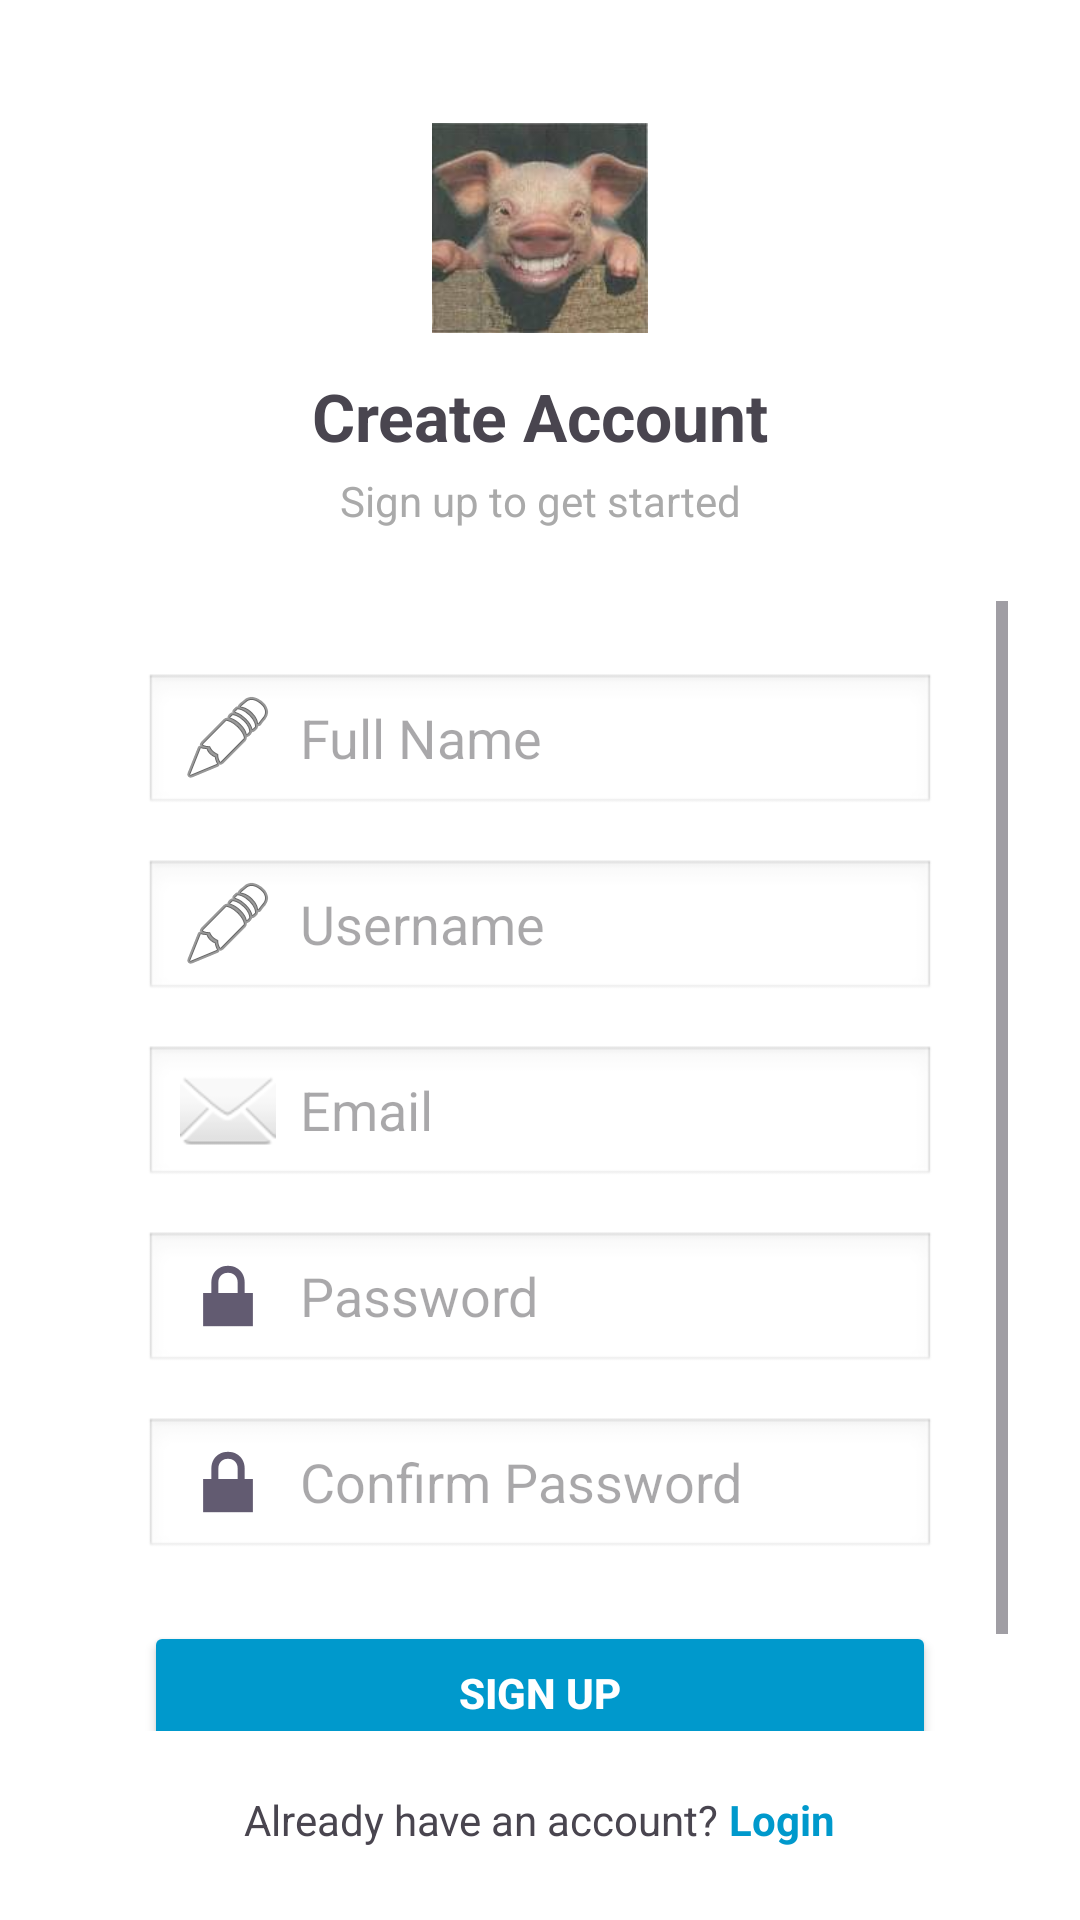

Android layout source for this screen:
<!-- AndroidManifest.xml: application theme Theme.MiniProject1PRM392 -->
<!-- res/layout/activity_sign_up.xml -->
<?xml version="1.0" encoding="utf-8"?>
<androidx.constraintlayout.widget.ConstraintLayout xmlns:android="http://schemas.android.com/apk/res/android"
    xmlns:app="http://schemas.android.com/apk/res-auto"
    xmlns:tools="http://schemas.android.com/tools"
    android:id="@+id/signup"
    android:layout_width="match_parent"
    android:layout_height="match_parent"
    android:padding="0dp"
    android:background="@android:color/background_light"
    tools:context=".SignUpActivity">

    
    <ImageView
        android:id="@+id/imgLogo"
        android:layout_width="72dp"
        android:layout_height="72dp"
        android:src="@mipmap/img"
        android:contentDescription="App Logo"
        app:layout_constraintTop_toTopOf="parent"
        app:layout_constraintStart_toStartOf="parent"
        app:layout_constraintEnd_toEndOf="parent"
        android:layout_marginTop="40dp"/>

    <TextView
        android:id="@+id/txtTitle"
        android:layout_width="wrap_content"
        android:layout_height="wrap_content"
        android:text="Create Account"
        android:textSize="22sp"
        android:textStyle="bold"
        app:layout_constraintTop_toBottomOf="@id/imgLogo"
        app:layout_constraintStart_toStartOf="parent"
        app:layout_constraintEnd_toEndOf="parent"
        android:layout_marginTop="12dp"/>

    <TextView
        android:id="@+id/txtSubtitle"
        android:layout_width="wrap_content"
        android:layout_height="wrap_content"
        android:text="Sign up to get started"
        android:textSize="14sp"
        android:textColor="@android:color/darker_gray"
        app:layout_constraintTop_toBottomOf="@id/txtTitle"
        app:layout_constraintStart_toStartOf="parent"
        app:layout_constraintEnd_toEndOf="parent"
        android:layout_marginTop="4dp"/>

    <ScrollView
        android:id="@+id/formScroll"
        android:layout_width="0dp"
        android:layout_height="0dp"
        android:fillViewport="true"
        app:layout_constraintTop_toBottomOf="@id/txtSubtitle"
        app:layout_constraintStart_toStartOf="parent"
        app:layout_constraintEnd_toEndOf="parent"
        app:layout_constraintBottom_toTopOf="@+id/footerContainer"
        android:layout_marginStart="24dp"
        android:layout_marginEnd="24dp"
        android:layout_marginTop="24dp"
        android:layout_marginBottom="12dp">

        <LinearLayout
            android:id="@+id/formContainer"
            android:layout_width="match_parent"
            android:layout_height="wrap_content"
            android:orientation="vertical"
            android:background="@android:color/white"
            android:padding="24dp"
            android:elevation="4dp">

            <EditText
                android:id="@+id/inputFullName"
                android:layout_width="match_parent"
                android:layout_height="48dp"
                android:hint="Full Name"
                android:inputType="textPersonName"
                android:autofillHints="name"
                android:importantForAutofill="yes"
                android:drawableStart="@android:drawable/ic_menu_edit"
                android:drawablePadding="8dp"
                android:background="@android:drawable/edit_text"
                android:paddingStart="12dp"
                android:paddingEnd="12dp"
                android:layout_marginBottom="14dp" />

            <EditText
                android:id="@+id/inputUsername"
                android:layout_width="match_parent"
                android:layout_height="48dp"
                android:hint="Username"
                android:inputType="textPersonName"
                android:autofillHints="newUsername,username"
                android:importantForAutofill="yes"
                android:drawableStart="@android:drawable/ic_menu_edit"
                android:drawablePadding="8dp"
                android:background="@android:drawable/edit_text"
                android:paddingStart="12dp"
                android:paddingEnd="12dp"
                android:layout_marginBottom="14dp" />

            <EditText
                android:id="@+id/inputEmail"
                android:layout_width="match_parent"
                android:layout_height="48dp"
                android:hint="Email"
                android:inputType="textEmailAddress"
                android:autofillHints="emailAddress"
                android:importantForAutofill="yes"
                android:drawableStart="@android:drawable/ic_dialog_email"
                android:drawablePadding="8dp"
                android:background="@android:drawable/edit_text"
                android:paddingStart="12dp"
                android:paddingEnd="12dp"
                android:layout_marginBottom="14dp" />

            <EditText
                android:id="@+id/inputPassword"
                android:layout_width="match_parent"
                android:layout_height="48dp"
                android:hint="Password"
                android:inputType="textPassword"
                android:autofillHints="newPassword,password"
                android:importantForAutofill="yes"
                android:drawableStart="@android:drawable/ic_lock_lock"
                android:drawablePadding="8dp"
                android:background="@android:drawable/edit_text"
                android:paddingStart="12dp"
                android:paddingEnd="12dp"
                android:layout_marginBottom="14dp" />

            <EditText
                android:id="@+id/inputConfirmPassword"
                android:layout_width="match_parent"
                android:layout_height="48dp"
                android:hint="Confirm Password"
                android:inputType="textPassword"
                android:autofillHints="newPassword,password"
                android:importantForAutofill="yes"
                android:drawableStart="@android:drawable/ic_lock_lock"
                android:drawablePadding="8dp"
                android:background="@android:drawable/edit_text"
                android:paddingStart="12dp"
                android:paddingEnd="12dp"
                android:layout_marginBottom="20dp" />

            <Button
                android:id="@+id/btnSignUp"
                android:layout_width="match_parent"
                android:layout_height="48dp"
                android:text="Sign Up"
                android:textStyle="bold"
                android:backgroundTint="@android:color/holo_blue_dark"
                android:textColor="@android:color/white" />

        </LinearLayout>
    </ScrollView>

    <LinearLayout
        android:id="@+id/footerContainer"
        android:layout_width="0dp"
        android:layout_height="wrap_content"
        android:orientation="horizontal"
        android:gravity="center"
        app:layout_constraintBottom_toBottomOf="parent"
        app:layout_constraintStart_toStartOf="parent"
        app:layout_constraintEnd_toEndOf="parent"
        android:paddingBottom="24dp"
        android:paddingTop="8dp"
        android:layout_marginStart="24dp"
        android:layout_marginEnd="24dp">

        <TextView
            android:layout_width="wrap_content"
            android:layout_height="wrap_content"
            android:text="Already have an account? " />

        <TextView
            android:id="@+id/linkLogin"
            android:layout_width="wrap_content"
            android:layout_height="wrap_content"
            android:text="Login"
            android:textStyle="bold"
            android:textColor="@android:color/holo_blue_dark"
            android:clickable="true"
            android:focusable="true" />
    </LinearLayout>

</androidx.constraintlayout.widget.ConstraintLayout>
<!-- resources referenced by this layout -->
<resources>
  <!-- mipmap img: png bitmap (mipmap-hdpi, 13931 bytes) -->
  <style name="Theme.MiniProject1PRM392" parent="Base.Theme.MiniProject1PRM392" />
  <style name="Base.Theme.MiniProject1PRM392" parent="Theme.Material3.DayNight.NoActionBar">
          
          
      </style>
</resources>
